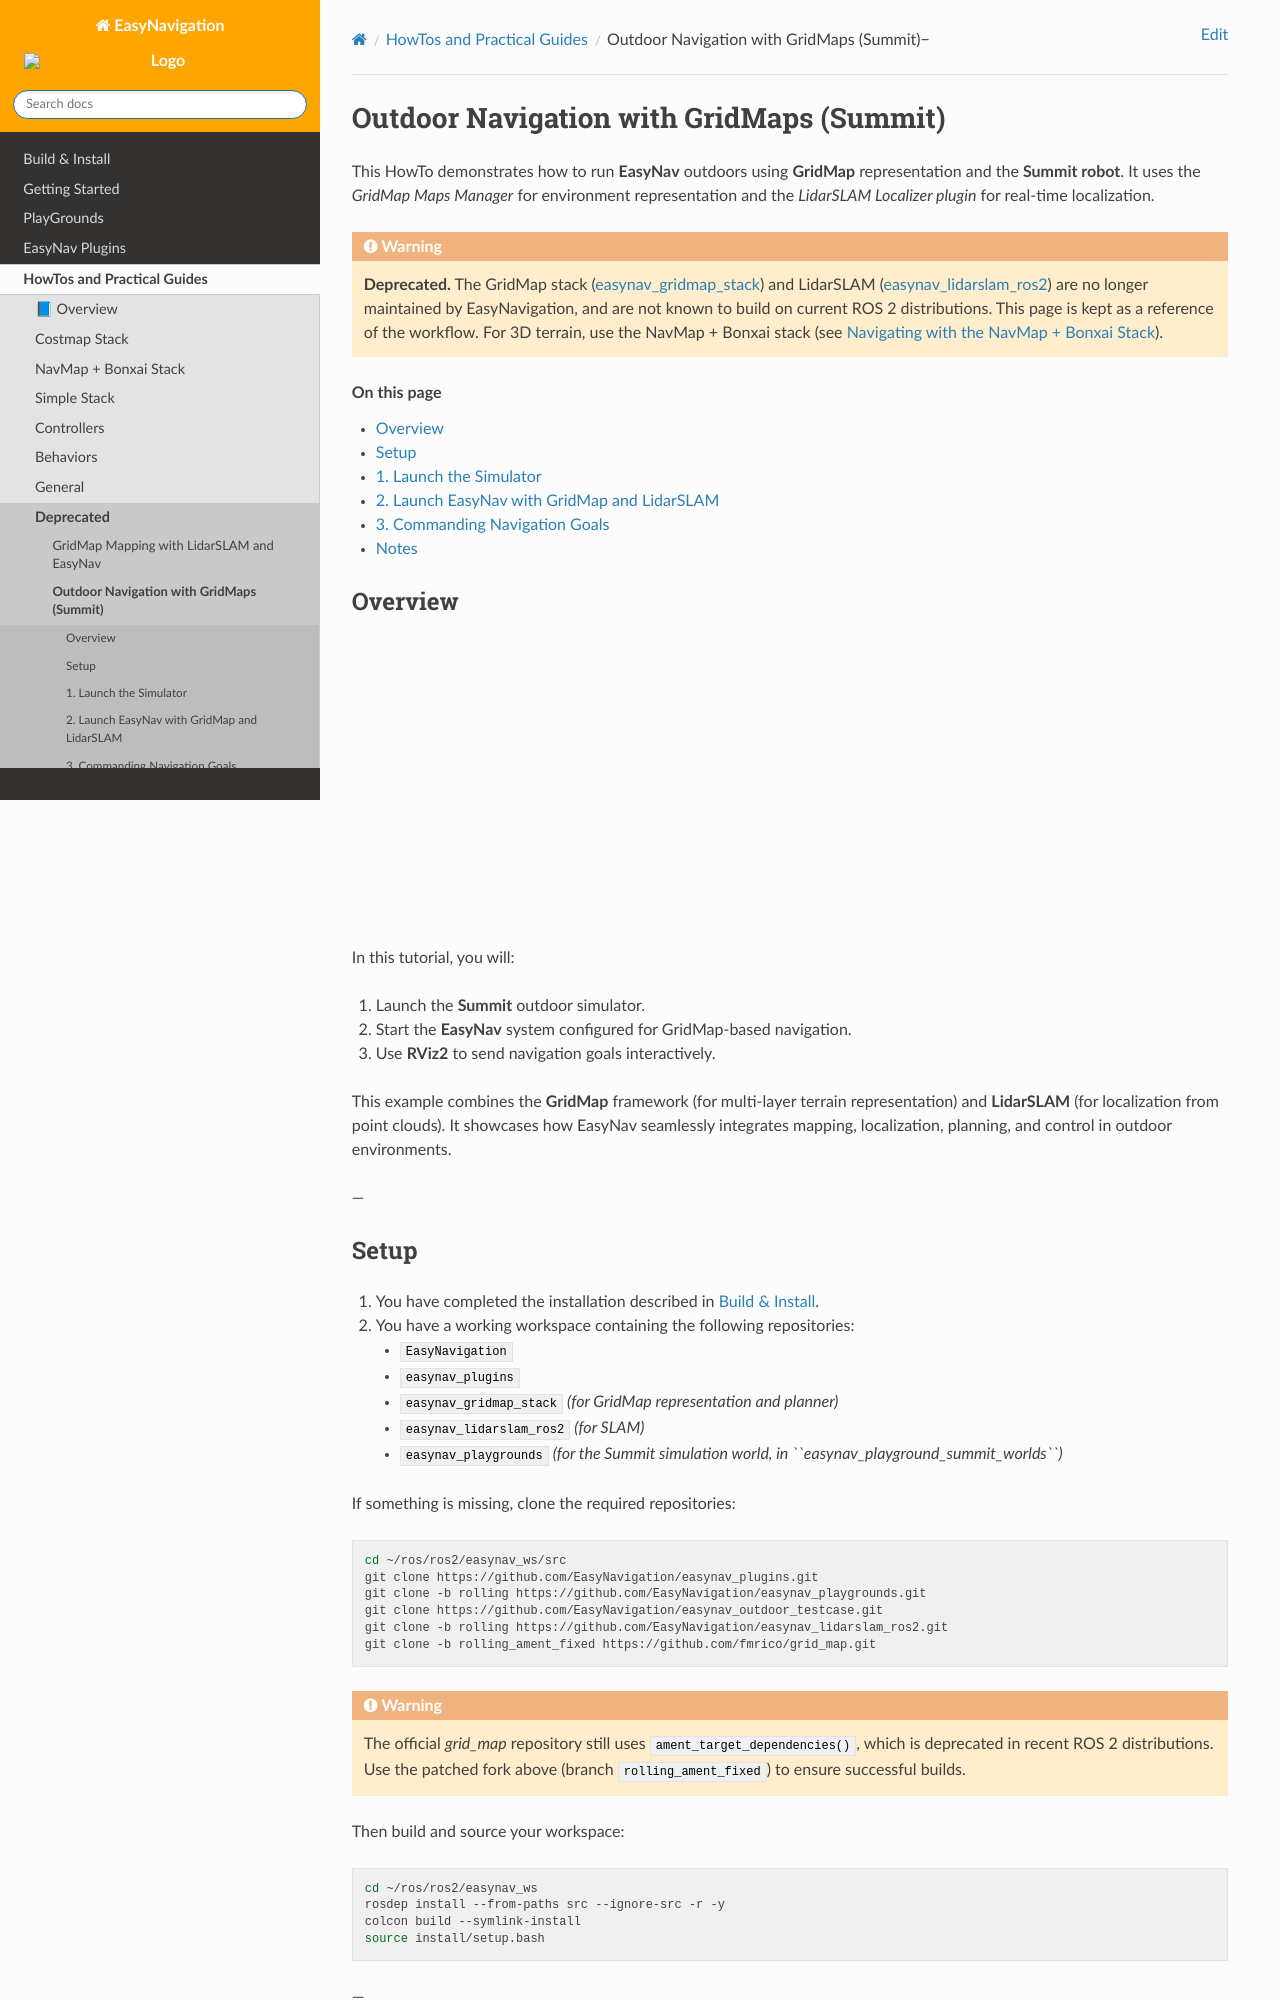

repository: EasyNavigation/easynavigation.github.io · page: 0.5.0/howtos/gridmap_navigating.html · generator: sphinx

.. _gridmap_outdoor_navigation:

=========================================
Outdoor Navigation with GridMaps (Summit)
=========================================

This HowTo demonstrates how to run **EasyNav** outdoors using **GridMap** representation and the **Summit robot**.
It uses the *GridMap Maps Manager* for environment representation and the *LidarSLAM Localizer plugin* for real-time localization.

.. warning::
   **Deprecated.** The GridMap stack
   (`easynav_gridmap_stack <https://github.com/EasyNavigation/easynav_gridmap_stack>`_) and
   LidarSLAM (`easynav_lidarslam_ros2 <https://github.com/EasyNavigation/easynav_lidarslam_ros2>`_)
   are no longer maintained by EasyNavigation, and are not known to build on current ROS 2
   distributions. This page is kept as a reference of the workflow. For 3D terrain, use the NavMap
   + Bonxai stack (see :doc:`navmap_navigating`).

.. contents:: On this page
   :local:
   :depth: 2

Overview
--------

.. raw:: html

    <div align="center">
      <iframe width="450" height="300" src="https://www.youtube.com/embed/mxivTYNY1yY" frameborder="0" allowfullscreen></iframe>
    </div>

In this tutorial, you will:

1. Launch the **Summit** outdoor simulator.
2. Start the **EasyNav** system configured for GridMap-based navigation.
3. Use **RViz2** to send navigation goals interactively.

This example combines the **GridMap** framework (for multi-layer terrain representation) and **LidarSLAM** (for localization from point clouds).  
It showcases how EasyNav seamlessly integrates mapping, localization, planning, and control in outdoor environments.

---

Setup
-----

1. You have completed the installation described in :doc:`../build_install/index`.  
2. You have a working workspace containing the following repositories:

   - ``EasyNavigation``
   - ``easynav_plugins``
   - ``easynav_gridmap_stack`` *(for GridMap representation and planner)*
   - ``easynav_lidarslam_ros2`` *(for SLAM)*
   - ``easynav_playgrounds`` *(for the Summit simulation world, in
     ``easynav_playground_summit_worlds``)*

If something is missing, clone the required repositories:

.. code-block:: bash

   cd ~/ros/ros2/easynav_ws/src
   git clone https://github.com/EasyNavigation/easynav_plugins.git
   git clone -b rolling https://github.com/EasyNavigation/easynav_playgrounds.git
   git clone https://github.com/EasyNavigation/easynav_outdoor_testcase.git
   git clone -b rolling https://github.com/EasyNavigation/easynav_lidarslam_ros2.git
   git clone -b rolling_ament_fixed https://github.com/fmrico/grid_map.git

.. warning::

   The official `grid_map` repository still uses ``ament_target_dependencies()``,  
   which is deprecated in recent ROS 2 distributions.  
   Use the patched fork above (branch ``rolling_ament_fixed``) to ensure successful builds.

Then build and source your workspace:

.. code-block:: bash

   cd ~/ros/ros2/easynav_ws
   rosdep install --from-paths src --ignore-src -r -y
   colcon build --symlink-install
   source install/setup.bash

---
